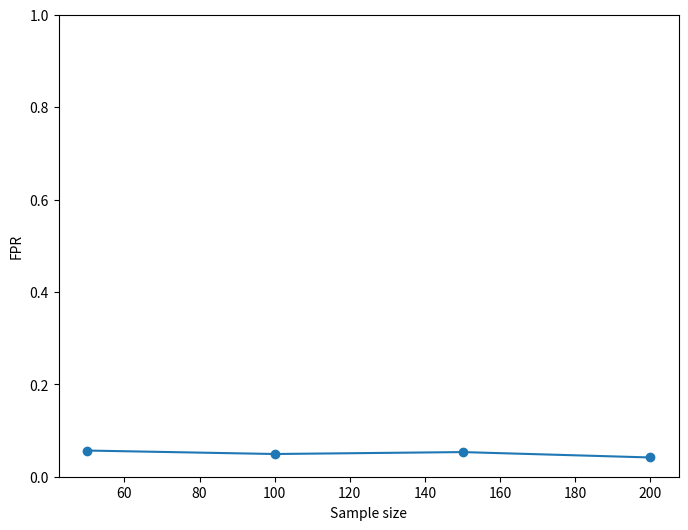

Here is the Python script that generated this plot:
# Sample size: 50
# Iter: 1200
# False positive rate: 0.056666666666666664
# Uniform Kstest check: 0.6623303683089086

# Sample size: 100
# False positive rate: 0.049166666666666664                                                                                                
# Uniform Kstest check: 0.046069760084252676                       
# Time: 937.4863836765289 s

# Sample size: 150
# Loop 1/1
# False positive rate: 0.05333333333333334
# Uniform Kstest check: 0.23692123572428647
# Time: 3207.9846329689026 s

# Sample size: 200
# Loop 1/1
# False positive rate: 0.041666666666666664
# Uniform Kstest check: 0.19846993018854064
# Time: 13952.33544254303 s

import matplotlib.pyplot as plt

# Sample data
sample_sizes = [50, 100, 150, 200]
fpr = [0.056666666666666664, 0.049166666666666664, 0.05333333333333334, 0.041666666666666664]
# Create the plot
plt.figure(figsize=(8, 6))
plt.plot(sample_sizes, fpr, marker='o', linestyle='-', label='fpr')

# Labeling the axes
plt.xlabel('Sample size')
plt.ylabel('FPR')
plt.ylim(0, 1.0)
plt.savefig('FPRs.png')

# Adding a legend
# plt.legend()

# Display the plot
plt.show()